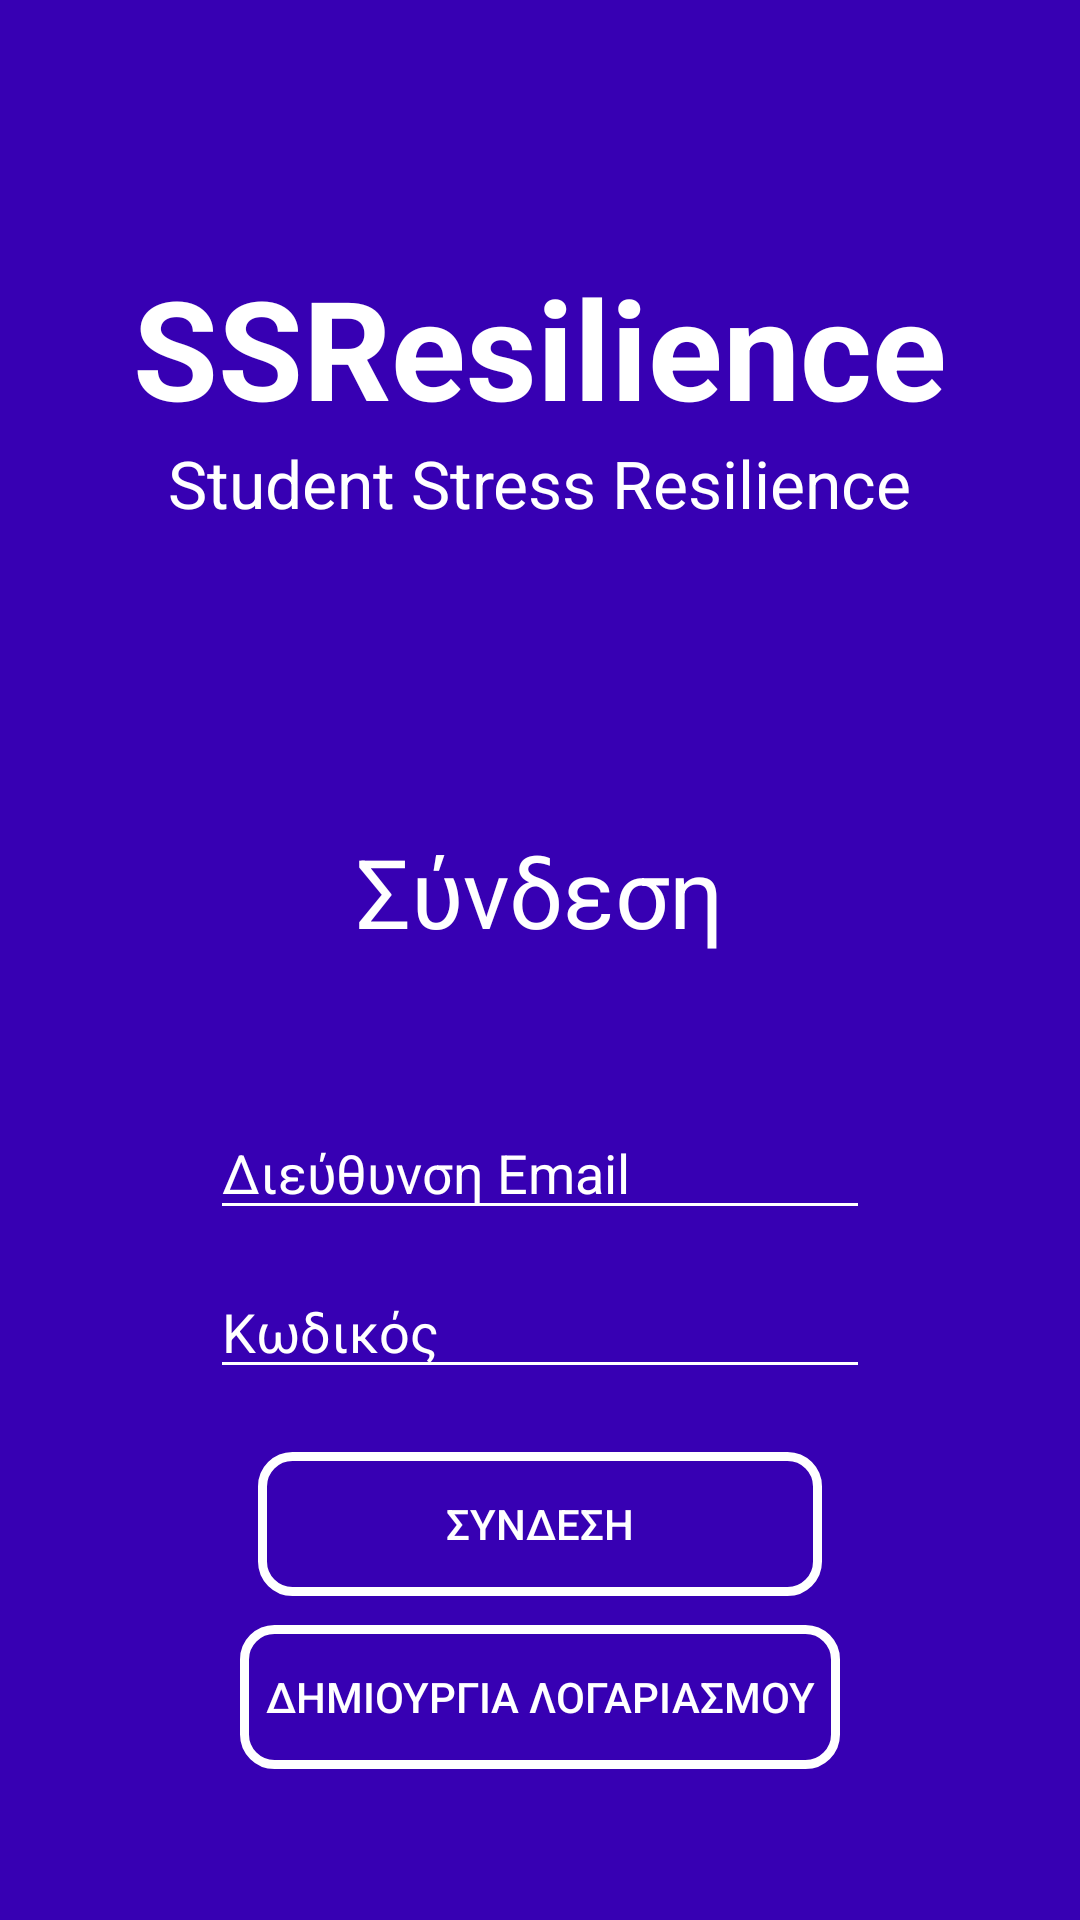

Layout XML and referenced resources for this Android screen:
<!-- AndroidManifest.xml: application theme Theme.SSResilience -->
<!-- res/layout/activity_main.xml -->
<?xml version="1.0" encoding="utf-8"?>
<androidx.constraintlayout.widget.ConstraintLayout
        xmlns:android="http://schemas.android.com/apk/res/android"
        xmlns:tools="http://schemas.android.com/tools"
        xmlns:app="http://schemas.android.com/apk/res-auto"
        android:layout_width="match_parent"
        android:layout_height="match_parent"
        android:background="@color/app_purple"
        tools:context=".MainActivity">

    <TextView
        android:id="@+id/ssresilience_title"
        android:layout_width="wrap_content"
        android:layout_height="wrap_content"
        android:layout_marginStart="16dp"
        android:layout_marginTop="85dp"
        android:layout_marginEnd="16dp"
        android:gravity="center"
        android:text="SSResilience"
        android:textColor="@color/white"
        android:textColorHint="@color/white"
        android:textSize="46sp"
        android:textStyle="bold"
        app:layout_constraintEnd_toEndOf="parent"
        app:layout_constraintStart_toStartOf="parent"
        app:layout_constraintTop_toTopOf="parent" />

    <TextView
        android:id="@+id/ssresilience_subtitle"
        android:layout_width="wrap_content"
        android:layout_height="wrap_content"
        android:layout_marginStart="16dp"
        android:layout_marginEnd="16dp"
        android:text="Student Stress Resilience"
        android:textColor="@color/white"
        android:textColorHint="@color/white"
        android:textSize="22sp"
        app:layout_constraintEnd_toEndOf="parent"
        app:layout_constraintStart_toStartOf="parent"
        app:layout_constraintTop_toBottomOf="@+id/ssresilience_title" />

    <TextView
        android:id="@+id/login"
        android:layout_width="wrap_content"
        android:layout_height="wrap_content"
        android:layout_marginTop="100dp"
        android:text="Σύνδεση"
        android:textColor="@color/white"
        android:textColorHint="@color/white"
        android:textSize="32sp"
        app:layout_constraintLeft_toLeftOf="parent"
        app:layout_constraintRight_toRightOf="parent"
        app:layout_constraintTop_toBottomOf="@+id/ssresilience_subtitle" />

    <EditText
        android:id="@+id/login_email"
        android:layout_width="match_parent"
        android:layout_height="wrap_content"
        android:layout_marginLeft="70dp"
        android:layout_marginTop="50dp"
        android:layout_marginRight="70dp"
        android:autofillHints="E-mail"
        android:backgroundTint="@android:color/white"
        android:ems="10"
        android:hint="Διεύθυνση Email "
        android:inputType="textPersonName"
        android:text=""
        android:textColor="@color/white"
        android:textColorHint="@color/white"
        app:layout_constraintEnd_toEndOf="parent"
        app:layout_constraintStart_toStartOf="parent"
        app:layout_constraintTop_toBottomOf="@+id/login"
        tools:ignore="TextFields" />

    <EditText
            android:layout_width="match_parent"
            android:layout_height="wrap_content"
            android:layout_marginLeft="70dp"
            android:layout_marginRight="70dp"
            android:textColor="@color/white"
            android:backgroundTint="@android:color/white"
            android:textColorHint="@color/white"
            android:inputType="textPassword"
            android:ems="10"
            android:id="@+id/login_password"
            app:layout_constraintTop_toBottomOf="@+id/login_email"
            app:layout_constraintBottom_toBottomOf="parent" app:layout_constraintVertical_bias="0.062"
            app:layout_constraintStart_toStartOf="parent" app:layout_constraintEnd_toEndOf="parent"
            android:autofillHints="Password"
            android:hint="@string/password"/>

    <LinearLayout
        android:id="@+id/linearLayout1"
        android:layout_width="0dp"
        android:layout_height="wrap_content"
        android:layout_marginStart="80dp"
        android:layout_marginEnd="80dp"
        android:gravity="center_horizontal"
        android:orientation="horizontal"
        android:padding="6dp"
        android:weightSum="2"
        app:layout_constraintBottom_toBottomOf="parent"
        app:layout_constraintEnd_toEndOf="parent"
        app:layout_constraintHorizontal_bias="0.0"
        app:layout_constraintStart_toStartOf="parent"
        app:layout_constraintTop_toBottomOf="@+id/login_password"
        app:layout_constraintVertical_bias="0.129">

        <Button
            android:id="@+id/login_btn"
            android:layout_width="match_parent"
            android:layout_height="match_parent"
            android:layout_weight="1"
            android:background="@drawable/button_border"
            android:paddingLeft="8dp"
            android:paddingRight="8dp"
            android:text="@string/login"
            android:textColor="@color/white"
            app:backgroundTint="@null" />

    </LinearLayout>

    <ProgressBar
        android:id="@+id/login_progressBar"
        style="?android:attr/progressBarStyleHorizontal"
        android:layout_width="wrap_content"
        android:layout_height="wrap_content"
        android:indeterminate="true"
        android:max="100"
        android:minWidth="250dp"
        android:minHeight="50dp"
        android:progress="1"
        android:visibility="invisible"
        app:layout_constraintBottom_toBottomOf="parent"
        app:layout_constraintEnd_toEndOf="parent"
        app:layout_constraintHorizontal_bias="0.496"
        app:layout_constraintStart_toStartOf="parent"
        app:layout_constraintTop_toTopOf="parent"
        app:layout_constraintVertical_bias="0.792"
        tools:ignore="MissingConstraints" />

    <Button
        android:id="@+id/register_screen"
        android:layout_width="0dp"
        android:layout_height="wrap_content"
        android:layout_marginStart="80dp"
        android:layout_marginEnd="80dp"
        android:background="@drawable/button_border"
        android:text="@string/register_text"
        android:textColor="@color/white"
        app:backgroundTint="@null"
        app:layout_constraintBottom_toBottomOf="parent"
        app:layout_constraintEnd_toEndOf="parent"
        app:layout_constraintStart_toStartOf="parent"
        app:layout_constraintTop_toBottomOf="@+id/linearLayout1"
        app:layout_constraintVertical_bias="0.066" />

</androidx.constraintlayout.widget.ConstraintLayout>
<!-- resources referenced by this layout -->
<resources>
  <color name="app_purple">#3700b3</color>
  <color name="white">#FFFFFFFF</color>
  <!-- drawable button_border (drawable) -->
  <?xml version="1.0" encoding="utf-8"?>
  <shape xmlns:android="http://schemas.android.com/apk/res/android"
      android:shape="rectangle" >
  
      <corners android:radius="10dp" />
      <stroke
          android:width="3dp"
          android:color="@color/white" />
  
  </shape>
  <string name="login">ΣΥΝΔΕΣΗ</string>
  <string name="password">Κωδικός</string>
  <string name="register_text">ΔΗΜΙΟΥΡΓΙΑ ΛΟΓΑΡΙΑΣΜΟΥ</string>
  <style name="Theme.SSResilience" parent="Theme.AppCompat.Light">
          
          <item name="colorPrimary">@color/purple_500</item>
          <item name="colorPrimaryVariant">@color/purple_700</item>
          <item name="colorOnPrimary">@color/white</item>
          
          <item name="colorSecondary">@color/teal_200</item>
          <item name="colorSecondaryVariant">@color/teal_700</item>
          <item name="android:forceDarkAllowed">false</item>
          <item name="colorOnSecondary">@color/white</item>
          
          <item name="android:statusBarColor" tools:targetApi="l">?attr/colorPrimaryVariant</item>
          <item name="android:actionBarStyle">@style/MyCustomTheme</item>
          
      </style>
  <color name="purple_500">#FF6200EE</color>
  <color name="purple_700">#FF3700B3</color>
  <color name="teal_200">#FF03DAC5</color>
  <color name="teal_700">#FF018786</color>
  <style name="MyCustomTheme" parent="@android:style/Theme.Holo.Light">
          <item name="android:actionBarStyle">@style/MyActionBarTheme</item>
      </style>
  <style name="MyActionBarTheme" parent="@android:style/Widget.Holo.Light.ActionBar">
          <item name="android:background">#FFFFFF</item>
      </style>
</resources>
